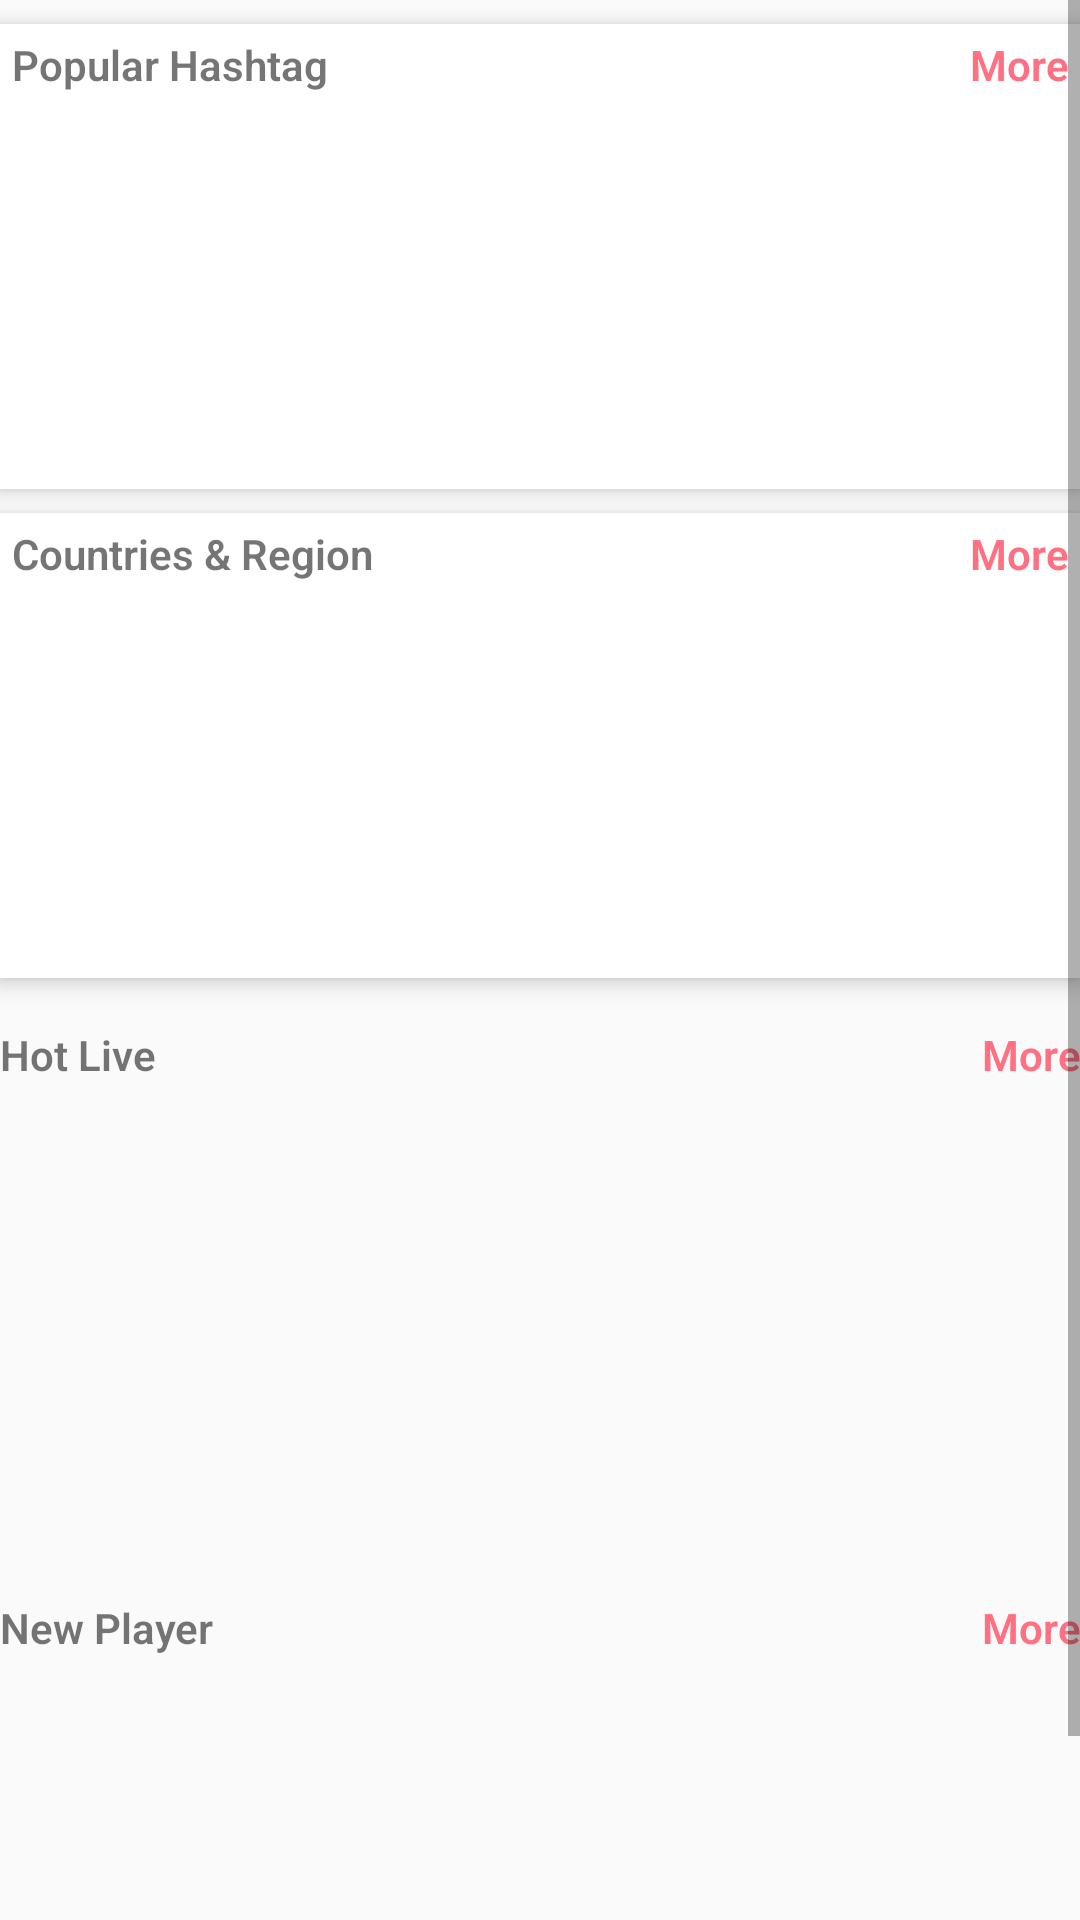

This screen was rendered from an Android layout file. Write that file and the resources it references.
<!-- AndroidManifest.xml: application theme AppTheme -->
<!-- res/layout/fragment_explore.xml -->
<?xml version="1.0" encoding="utf-8"?>
<LinearLayout xmlns:android="http://schemas.android.com/apk/res/android"
    xmlns:tools="http://schemas.android.com/tools"
    android:layout_width="match_parent"
    android:layout_height="match_parent"
    android:orientation="vertical">

    <ScrollView
        android:layout_width="match_parent"
        android:layout_height="match_parent">

        <LinearLayout
            android:layout_width="match_parent"
            android:layout_height="wrap_content"
            android:orientation="vertical" >

            <LinearLayout
                style="@style/boxHolderStyle"
                android:layout_width="match_parent"
                android:layout_height="wrap_content"
                android:layout_marginTop="8dp"
                android:orientation="vertical">

                <LinearLayout
                    android:layout_width="match_parent"
                    android:layout_height="match_parent"
                    android:orientation="horizontal">

                    <TextView
                        android:id="@+id/textView22"
                        android:layout_width="wrap_content"
                        android:layout_height="wrap_content"
                        android:layout_weight="1"
                        android:text="@string/popular_hashtag"
                        android:textSize="14sp"
                        android:textStyle="bold" />

                    <TextView
                        android:id="@+id/text_more_hashtag"
                        android:layout_width="wrap_content"
                        android:layout_height="wrap_content"
                        android:gravity="end"
                        android:text="@string/more"
                        android:textColor="@color/colorAccent"
                        android:textStyle="bold" />
                </LinearLayout>


                <android.support.v7.widget.RecyclerView
                    android:id="@+id/recycler_view_hashtag"
                    android:layout_width="match_parent"
                    android:layout_height="128dp" />

            </LinearLayout>

            <LinearLayout
                style="@style/boxHolderStyle"
                android:layout_width="match_parent"
                android:layout_height="wrap_content"
                android:layout_marginTop="8dp"
                android:orientation="vertical">

                <LinearLayout
                    android:layout_width="match_parent"
                    android:layout_height="match_parent"
                    android:orientation="horizontal">

                    <TextView
                        android:id="@+id/textView25"
                        android:layout_width="wrap_content"
                        android:layout_height="wrap_content"
                        android:layout_weight="1"
                        android:text="@string/countries_region"
                        android:textSize="14sp"
                        android:textStyle="bold" />

                    <TextView
                        android:id="@+id/text_more_regions"
                        android:layout_width="wrap_content"
                        android:layout_height="wrap_content"
                        android:gravity="end"
                        android:text="@string/more"
                        android:textColor="@color/colorAccent"
                        android:textStyle="bold" />

                </LinearLayout>

                <GridView
                    android:id="@+id/grid_country"
                    android:layout_width="match_parent"
                    android:layout_height="128dp"
                    android:layout_weight="1"
                    android:numColumns="4"
                    tools:listitem="@layout/list_country" />

            </LinearLayout>

            <LinearLayout
                android:layout_width="match_parent"
                android:layout_height="wrap_content"
                android:layout_marginTop="16dp"
                android:orientation="vertical">

                <LinearLayout
                    android:layout_width="match_parent"
                    android:layout_height="wrap_content"
                    android:orientation="horizontal">

                    <TextView
                        android:id="@+id/textView26"
                        android:layout_width="wrap_content"
                        android:layout_height="wrap_content"
                        android:layout_weight="1"
                        android:text="@string/hot_live"
                        android:textSize="14sp"
                        android:textStyle="bold" />

                    <TextView
                        android:id="@+id/text_more_hot_live"
                        android:layout_width="wrap_content"
                        android:layout_height="wrap_content"
                        android:gravity="end"
                        android:text="@string/more"
                        android:textColor="@color/colorAccent"
                        android:textStyle="bold" />
                </LinearLayout>

                <android.support.v7.widget.RecyclerView
                    android:id="@+id/recycler_view_hot"
                    android:layout_width="match_parent"
                    android:layout_height="148dp"
                    android:layout_marginStart="4dp"
                    android:layout_marginTop="8dp"
                    android:layout_marginEnd="4dp"
                    android:elevation="4dp"
                    android:paddingStart="4dp"
                    android:paddingEnd="4dp" />
            </LinearLayout>

            <LinearLayout
                android:layout_width="match_parent"
                android:layout_height="wrap_content"
                android:layout_marginTop="16dp"
                android:orientation="vertical">

                <LinearLayout
                    android:layout_width="match_parent"
                    android:layout_height="wrap_content"
                    android:orientation="horizontal">

                    <TextView
                        android:layout_width="wrap_content"
                        android:layout_height="wrap_content"
                        android:layout_weight="1"
                        android:text="@string/new_player"
                        android:textSize="14sp"
                        android:textStyle="bold" />

                    <TextView
                        android:id="@+id/text_more_new_player"
                        android:layout_width="wrap_content"
                        android:layout_height="wrap_content"
                        android:gravity="end"
                        android:text="@string/more"
                        android:textColor="@color/colorAccent"
                        android:textStyle="bold" />
                </LinearLayout>

                <android.support.v7.widget.RecyclerView
                    android:id="@+id/recycler_view_new"
                    android:layout_width="match_parent"
                    android:layout_height="148dp"
                    android:layout_marginStart="4dp"
                    android:layout_marginTop="8dp"
                    android:layout_marginEnd="4dp"
                    android:elevation="4dp"
                    android:paddingStart="4dp"
                    android:paddingEnd="4dp" />
            </LinearLayout>

        </LinearLayout>
    </ScrollView>

</LinearLayout>
<!-- res/layout/list_country.xml (included above) -->
<?xml version="1.0" encoding="utf-8"?>
<LinearLayout xmlns:android="http://schemas.android.com/apk/res/android"
    xmlns:app="http://schemas.android.com/apk/res-auto"
    android:layout_width="wrap_content"
    android:layout_height="wrap_content"
    android:orientation="vertical"
    android:padding="8dp">

    <ImageView
        android:id="@+id/image_country"
        android:layout_width="match_parent"
        android:layout_height="wrap_content"
        app:srcCompat="@mipmap/ic_flag_indo" />

    <TextView
        android:id="@+id/text_country"
        android:layout_width="match_parent"
        android:layout_height="wrap_content"
        android:gravity="center"
        android:text="@string/indonesia" />
</LinearLayout>
<!-- resources referenced by this layout -->
<resources>
  <color name="colorAccent">#ff7082</color>
  <!-- mipmap ic_flag_indo: png bitmap (mipmap-hdpi, 392 bytes) -->
  <string name="countries_region">Countries &amp; Region</string>
  <string name="hot_live">Hot Live</string>
  <string name="indonesia">Indonesia</string>
  <string name="more">More</string>
  <string name="new_player">New Player</string>
  <string name="popular_hashtag">Popular Hashtag</string>
  <style name="boxHolderStyle">
          <item name="android:background">@drawable/box_style</item>
          <item name="android:textColor">@color/white</item>
          <item name="android:padding">4dp</item>
          <item name="android:elevation">4dp</item>
      </style>
  <style name="AppTheme" parent="Theme.AppCompat.Light.NoActionBar">
          
          <item name="colorPrimary">@color/colorPrimary</item>
          <item name="colorPrimaryDark">@color/colorPrimaryDark</item>
          <item name="colorAccent">@color/colorAccent</item>
          <item name="android:textViewStyle">@style/RobotoTextViewStyle</item>
          <item name="android:buttonStyle">@style/RobotoButtonStyle</item>
          <item name="preferenceTheme">@style/PreferenceThemeOverlay.v14.Material</item>
      </style>
  <!-- drawable box_style (drawable) -->
  <?xml version="1.0" encoding="utf-8"?>
  <shape xmlns:android="http://schemas.android.com/apk/res/android">
      <solid android:color="@color/white"/>
      
  </shape>
  <color name="white">#fff</color>
  <color name="colorPrimary">#9b67c5</color>
  <color name="colorPrimaryDark">#413da2</color>
  <style name="RobotoTextViewStyle" parent="android:Widget.TextView">
          <item name="android:fontFamily">sans-serif-light</item>
      </style>
  <style name="RobotoButtonStyle" parent="android:Widget.Holo.Button">
          <item name="android:fontFamily">sans-serif-light</item>
      </style>
</resources>
